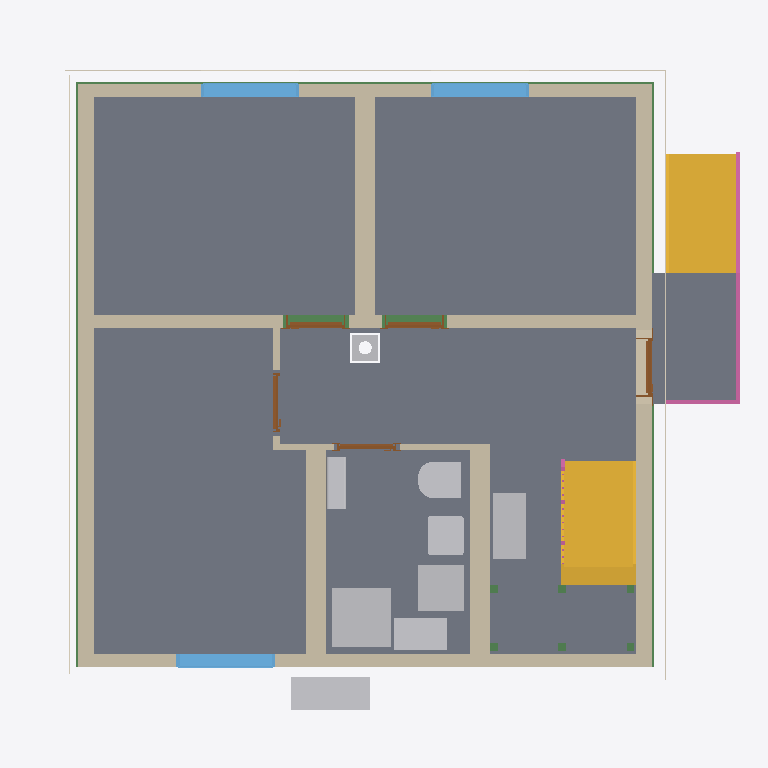
Plan cut of the same IFC building model at storey 'Rainwater drainage' (level 0.00 m, cut at 1.40 m), seen from above with north up, elements coloured by IFC class: 11 walls (beige), 11 beams (green), 9 slabs (grey), 9 other elements (light grey), 5 doors (brown), 3 windows (light blue), 3 coverings (cream), 2 stairs (yellow), 2 railings (pink). Cut surfaces are drawn darker.
Extent 10.8 m × 9.9 m × 13.0 m (x, y, z). Storeys (16): Foundation at -3.23 m; Basement at -2.58 m; Basement ceiling at -0.21 m; Ground floor at 0.00 m; Facades at 0.00 m; Rainwater drainage at 0.00 m; Ceiling at 2.77 m; Upper floor at 2.98 m; Roof - Thermal insulation under rafters at 2.98 m; Roof - Vapour barrier at 2.98 m; Roof - Gypsum plasterboard at 2.98 m; Roof - MDF at 2.98 m; Roof - Roofing underlay at 2.98 m; Roof - Counter-battens at 2.98 m; Roof - Tile battens at 2.98 m; Roof - Roof tiles at 2.98 m. Elements (332): 149 IfcBeam, 54 IfcSlab, 33 IfcWall, 22 IfcBuildingElementProxy, 16 IfcFurniture, 11 IfcDoor, 9 IfcFooting, 8 IfcCovering, 7 IfcWindow, 5 IfcRailing, 5 IfcSanitaryTerminal, 5 IfcUnitaryEquipment.

HEADER;
FILE_DESCRIPTION(('ViewDefinition[DesignTransferView]'),'2;1');
FILE_NAME('/dev/null','2026-11-18T08:57:28+01:00',(''),(''),'IfcOpenShell 0.8.5','IfcOpenShell 0.8.5','Nobody');
FILE_SCHEMA(('IFC4'));
ENDSEC;
DATA;
#1=IFCPROJECT('3lW4db81r01Pf_SgTIdwRH',$,'House 2',$,$,$,$,(#10,#15),#5);
#19=IFCSITE('0G7zU6ooHFz9EgxH7gqX9E',$,'Site',$,$,#27,$,$,$,$,$,$,$,$);
#20=IFCBUILDING('1hik2OzxT3EewOheeuHq$T',$,'House 2',$,$,#32,$,$,$,$,$,$);
#33=IFCBUILDINGSTOREY('26y$JHdLT9ZfR4PrbIXAI3',$,'Foundation',$,$,#39,$,$,$,-3.23);
#40=IFCBUILDINGSTOREY('0vv$vg_EH9gRY9_usz67Py',$,'Basement',$,$,#45,$,$,$,-2.58);
#46=IFCBUILDINGSTOREY('1nHp1N7Df3FROzec$8HXsY',$,'Basement ceiling',$,$,#51,$,$,$,-0.21);
#52=IFCBUILDINGSTOREY('1Ck0sb9J5ELO1IvTbVSyEC',$,'Ground floor',$,$,#57,$,$,$,0.0);
#58=IFCBUILDINGSTOREY('1ETsGaPPjBKv7nDAB9$RKa',$,'Ceiling',$,$,#63,$,$,$,2.77);
#64=IFCBUILDINGSTOREY('3W1WcZBr14xOHEKZvZgpTP',$,'Upper floor',$,$,#69,$,$,$,2.98);
#26837=IFCBUILDINGSTOREY('0Fka5X0xr3lfH5HPjhqBpe',$,'Roof - Thermal insulation under rafters','Visibility container for Thermal insulation under rafters','ROOF_LAYER',#26842,$,$,$,2.98);
#26843=IFCBUILDINGSTOREY('1UW_98Qv55F8kka8PrJQz8',$,'Roof - Vapour barrier','Visibility container for Vapour barrier','ROOF_LAYER',#26848,$,$,$,2.98);
#26849=IFCBUILDINGSTOREY('1Azag9AVjCsQ9sVkHOf_wO',$,'Roof - Gypsum plasterboard','Visibility container for Gypsum plasterboard','ROOF_LAYER',#26854,$,$,$,2.98);
#26855=IFCBUILDINGSTOREY('0tm0$nhXDFhvp8NM1ln7MT',$,'Roof - MDF','Visibility container for MDF','ROOF_LAYER',#26860,$,$,$,2.98);
#26861=IFCBUILDINGSTOREY('1E3jhn7NH8qhanPls2dlik',$,'Roof - Roofing underlay','Visibility container for Roofing underlay','ROOF_LAYER',#26866,$,$,$,2.98);
#26867=IFCBUILDINGSTOREY('2jEqM2r_TCG8T54E7T5Tgn',$,'Roof - Counter-battens','Visibility container for Counter-battens','ROOF_LAYER',#26872,$,$,$,2.98);
#26873=IFCBUILDINGSTOREY('0OjcdfDbvFwBdhPQXTqLQK',$,'Roof - Tile battens','Visibility container for Tile battens','ROOF_LAYER',#26878,$,$,$,2.98);
#26879=IFCBUILDINGSTOREY('0wtXDHQiHAChdUBBd4_4_3',$,'Roof - Roof tiles','Visibility container for Roof tiles','ROOF_LAYER',#26884,$,$,$,2.98);
#35936=IFCBUILDINGSTOREY('1EWuD$FBn2heNzKjEQaNDP',$,'Facades','Visibility container for grey/white facades and timber roof-edge boards','FACADE_LAYER',#35941,$,$,$,0.0);
#36093=IFCBUILDINGSTOREY('3nh_f33IDBdfkPXTtAGjsF',$,'Rainwater drainage','Roof gutters without downpipes',$,#36098,$,$,$,0.0);
#3199=IFCSLAB('3qmjesL_584fjwgxDzBcmb',$,'Pokoj 3',$,$,#3204,#3211,$,$);
#3123=IFCSLAB('06UHAGHdr2VPsL4Ki6Carc',$,'Pokoj 1',$,$,#3128,#3135,$,$);
#3166=IFCSLAB('0v7YNdi$X0fuL0zL$ZL9Ue',$,'Pokoj 2',$,$,#3171,#3178,$,$);
#21592=IFCSLAB('24VcakSQv4xfJRIHbDuI7B',$,'Chodba',$,$,#21597,#21604,$,$);
#3232=IFCSLAB('35H$7eKKL9eBDu4er6TmGR',$,'Koupelna',$,$,#3237,#3244,$,$);
#21671=IFCSLAB('3sb$gj49f9e9YSG86952uX',$,'Timber board over basement stair opening',$,$,#21676,#21683,$,.FLOOR.);
#6136=IFCSLAB('1IUOFo_xvArODPz_MedpgC',$,'Entrance landing',$,$,#6141,#6148,$,.LANDING.);
#203=IFCWALL('3sOux_lqfA3vBDJTEUF1ld',$,'Wall 4',$,$,#212,#223,$,$);
#4739=IFCSTAIR('1I3ZiZPq9EEuBH0JAMOtRB',$,'Lower stair flight',$,$,#4746,$,$,.STRAIGHT_RUN_STAIR.);
#152=IFCWALL('3M0cPp$qH5rf4idcnX5bUn',$,'Wall 2',$,$,#162,#173,$,$);
#6062=IFCSTAIR('1hp7Dk7VP6M9WLSX7xD5GW',$,'Entrance stair',$,$,#6069,$,$,.STRAIGHT_RUN_STAIR.);
#125=IFCWALL('1Q9SHMkw59iBDZCsPKNU$j',$,'Wall 1',$,$,#136,#147,$,$);
#228=IFCWALL('1AxB6iKbfCiOOjj9uFFi_P',$,'Wall 5',$,$,#238,#249,$,$);
#178=IFCWALL('243_y5sxX2x9w9kxWfsLvk',$,'Wall 3',$,$,#187,#198,$,$);
#254=IFCWALL('1tJzSwyPnDHAA2wUyB$q_Y',$,'Wall 6',$,$,#264,#275,$,$);
#280=IFCWALL('0sV8NYukv9UuOuTTt8Ppet',$,'Hallway - Pokoj 3 lower wall',$,$,#290,#301,$,$);
#357=IFCWALL('30CCzrIwH3tv9YSUV0PoGu',$,'Stairway - hallway and bathroom wall',$,$,#366,#377,$,$);
#4313=IFCSANITARYTERMINAL('2weaSgg5544gG5L0VOWXaL',$,'Sprcha',$,$,#4334,#4322,$,$);
#2504=IFCFURNITURE('30_ZUV1a1288Oq_jKAZjAi',$,'Tepelné?Čerpadlo',$,'Tepelné?Čerpadlo',#2509,#2516,$,.USERDEFINED.);
#24023=IFCFURNITURE('3V8H5nmI58SgjmWoUVnqSW',$,'Rekuperace',$,'Rekuperace',#24028,#24035,$,.USERDEFINED.);
#4353=IFCFURNITURE('3pjbGovBT2q9UJYP247NMg',$,'Zásobník?TUV',$,'Zásobník?TUV',#4358,#4365,$,.USERDEFINED.);
#4388=IFCFURNITURE('1dca78pQ52YeifVQufSsDX',$,'Hydro-?box',$,'Hydro-?box',#4393,#4400,$,.USERDEFINED.);
#4181=IFCSANITARYTERMINAL('3m1ist_mn2hPSlO43VgwHd',$,'WC',$,$,#4202,#4190,$,$);
#4251=IFCSANITARYTERMINAL('2ECZ4gfefDvAzPtz_UfgRr',$,'Umyvadlo',$,$,#4272,#4260,$,$);
#3478=IFCWINDOW('0K7xD1pcHEL8tX4eHSHGVg',$,'Pokoj 3 window',$,$,#3555,#3479,$,1.375,1.5,.WINDOW.,.SINGLE_PANEL.,$);
#3382=IFCWINDOW('2xq0tqv6D4lPDrI0jaoAYD',$,'Pokoj 2 window',$,$,#3459,#3383,$,1.375,1.5,.WINDOW.,.SINGLE_PANEL.,$);
#3286=IFCWINDOW('3xGcGGcpn65AH4PsmzWzc4',$,'Pokoj 1 window',$,$,#3363,#3287,$,1.375,1.5,.WINDOW.,.SINGLE_PANEL.,$);
#6150=IFCRAILING('1K7jU4Mvj9MenWyD3lK9MP',$,'Entrance stair and landing railing',$,$,#6155,#6591,$,.GUARDRAIL.);
#32173=IFCBEAM('3$16Ju3kf29gQFUkg7ytjC',$,'Ring beam 4',$,'Ring beam',#32178,#32187,$,.BEAM.);
#4423=IFCUNITARYEQUIPMENT('0$wmvn64z4kRJxffHOiZnc',$,'Fan coil 0.05 console',$,'FLOOR_MOUNTED_FAN_COIL',#4428,#4601,$,.USERDEFINED.);
#32043=IFCBEAM('1E7wQFEKzEo8y9CF_lRiky',$,'Ring beam 3',$,'Ring beam',#32048,#32057,$,.BEAM.);
#32303=IFCBEAM('1D0h_kaQLBiP54t0URVC$Z',$,'Ring beam 5',$,'Ring beam',#32308,#32317,$,.BEAM.);
#31913=IFCBEAM('322$qKgGf8QR_d8ypxTGVc',$,'Ring beam 2',$,'Ring beam',#31918,#31927,$,.BEAM.);
#35331=IFCCOVERING('0PdBCTo0D8VvCBQ3Aq43sa',$,'West facade - white',$,'FACADE_CLADDING',#36062,#35364,$,.CLADDING.);
#35081=IFCCOVERING('0gr3E4qTjAHvs4T4A81XPE',$,'Garden facade - white',$,'FACADE_CLADDING',#36047,#35114,$,.CLADDING.);
#35206=IFCCOVERING('1DMkeJ29T1JwMqPtsmw7uk',$,'East facade - grey perimeter',$,'FACADE_CLADDING',#36057,#35222,$,.CLADDING.);
#31510=IFCCHIMNEY('2hFifPh9X68xZ8rJIVzfu_',$,'Main chimney',$,$,#31515,#31530,$,.NOTDEFINED.);
#382=IFCWALL('1elxEk5eT9xvZP$$IpEywF',$,'Hallway - bathroom SDK wall',$,$,#391,#402,$,$);
#497=IFCDOOR('0tAtSaiub6zeeqCQ9k415l',$,'Entrance door',$,$,#617,#508,$,2.135,0.9,.DOOR.,.SINGLE_SWING_RIGHT.,$);
#811=IFCDOOR('1KbjQdc1fEQwWZRT$l3Poj',$,'Pokoj 2 door',$,$,#931,#822,$,2.2849999999999997,0.9,.DOOR.,.SINGLE_SWING_LEFT.,$);
#654=IFCDOOR('0hI$52Nmb8zftWcM55Hlsq',$,'Pokoj 1 door',$,$,#774,#665,$,2.2849999999999997,0.9,.DOOR.,.SINGLE_SWING_RIGHT.,$);
#332=IFCWALL('3fb9VHfjX0UgcUR7iriuLy',$,'Hallway - Pokoj 3 upper wall',$,$,#341,#352,$,$);
#1125=IFCDOOR('2FDJlHpVr7iemUWU8kJR3A',$,'Koupelna door',$,$,#1245,#1136,$,2.2849999999999997,0.9,.DOOR.,.SINGLE_SWING_LEFT.,$);
#968=IFCDOOR('18nF3xud940AnGrsje46hW',$,'Pokoj 3 door',$,$,#1088,#979,$,2.2849999999999997,0.9,.DOOR.,.SINGLE_SWING_RIGHT.,$);
#306=IFCWALL('09hk1ZWUX008RZx96fZsTA',$,'Hallway - Pokoj 3 wall return',$,$,#316,#327,$,$);
#17385=IFCSLAB('1jTJ41k_5ClAIPb6OaH27u',$,'Basement ceiling - S.03',$,$,#17390,#17394,$,.FLOOR.);
#5357=IFCRAILING('2lhI0KIb125hgH8fNLx0c5',$,'Lower stair flight railing',$,$,#5362,#5548,$,.GUARDRAIL.);
#19303=IFCSLAB('3Ex4rMt0H4dfX8pQu4VAF8',$,'Basement ceiling - S.04',$,$,#19308,#19312,$,.FLOOR.);
#4854=IFCBEAM('3tZzXavW56QRWeaNJXJr6R',$,'Middle stair landing support post 1.2',$,'Middle stair landing support post 1.2',#4859,#4868,$,.USERDEFINED.);
#4835=IFCBEAM('2pDx4w$g50uPmF1vfWQVwO',$,'Middle stair landing support post 1.1',$,'Middle stair landing support post 1.1',#4840,#4849,$,.USERDEFINED.);
#4892=IFCBEAM('1JGhpUVRzFygm9SBHxY2DB',$,'Middle stair landing support post 2.1',$,'Middle stair landing support post 2.1',#4897,#4906,$,.USERDEFINED.);
#4911=IFCBEAM('3WylO2Z$X4XAstO6Tfcgwe',$,'Middle stair landing support post 2.2',$,'Middle stair landing support post 2.2',#4916,#4925,$,.USERDEFINED.);
#31782=IFCBEAM('3PVWbDkqXDHOU5rUM7mwr6',$,'Ring beam 1',$,'Ring beam',#31787,#31796,$,.BEAM.);
#4873=IFCBEAM('2tZ999HcnFLw4PA6uSvOTe',$,'Middle stair landing support post 1.3',$,'Middle stair landing support post 1.3',#4878,#4887,$,.USERDEFINED.);
#4930=IFCBEAM('1eei9_eV5C0PB299q5t1Qi',$,'Middle stair landing support post 2.3',$,'Middle stair landing support post 2.3',#4935,#4944,$,.USERDEFINED.);
ENDSEC;
